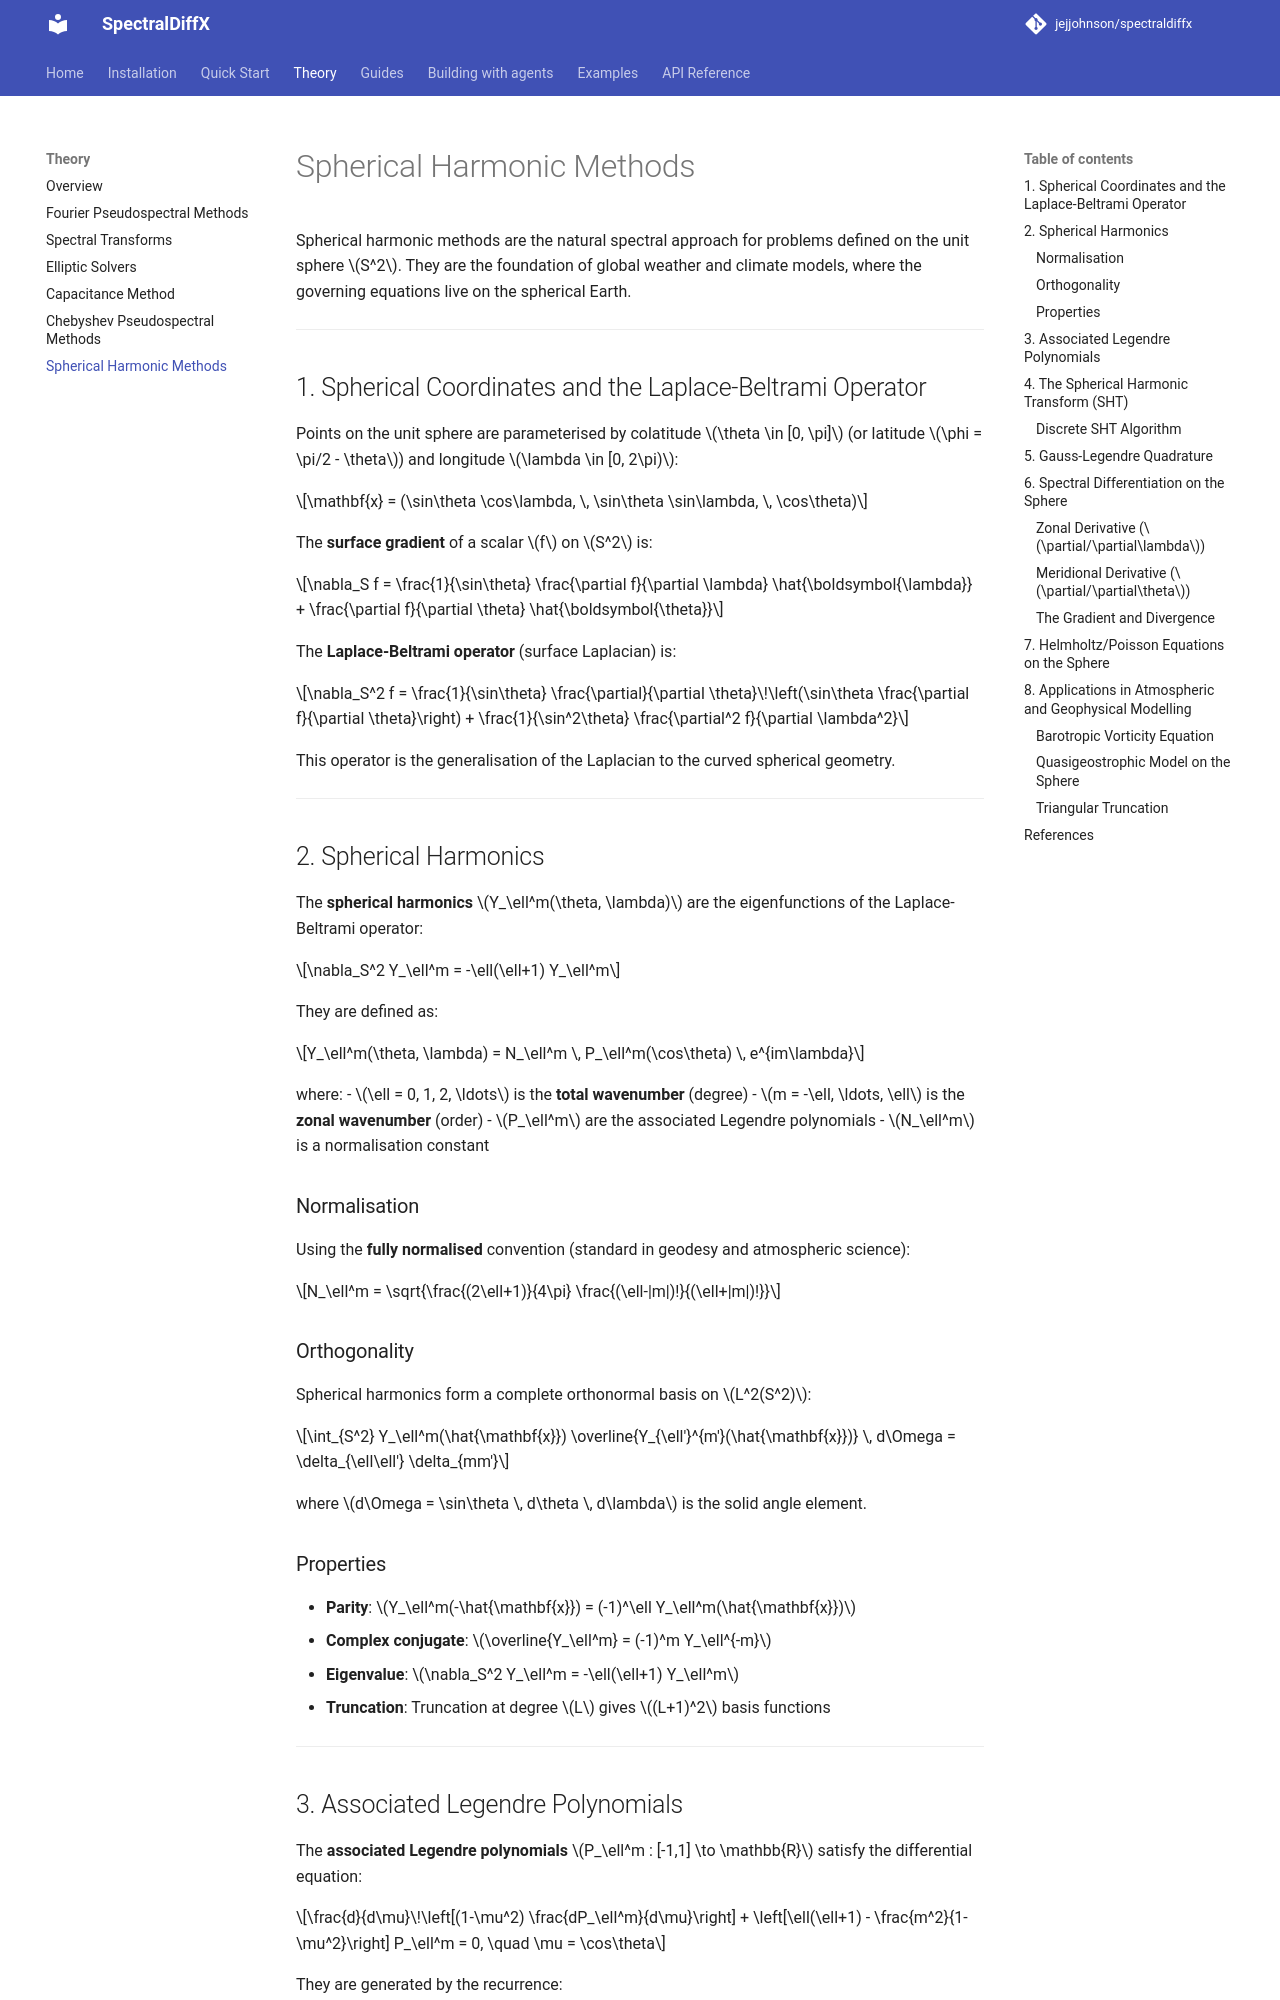

repository: jejjohnson/spectraldiffx · page: theory/spherical/index.html · generator: mkdocs

# Spherical Harmonic Methods

Spherical harmonic methods are the natural spectral approach for problems defined on the unit sphere $S^2$. They are the foundation of global weather and climate models, where the governing equations live on the spherical Earth.

---

## 1. Spherical Coordinates and the Laplace-Beltrami Operator

Points on the unit sphere are parameterised by colatitude $\theta \in [0, \pi]$ (or latitude $\phi = \pi/2 - \theta$) and longitude $\lambda \in [0, 2\pi)$:

$$\mathbf{x} = (\sin\theta \cos\lambda, \, \sin\theta \sin\lambda, \, \cos\theta)$$

The **surface gradient** of a scalar $f$ on $S^2$ is:

$$\nabla_S f = \frac{1}{\sin\theta} \frac{\partial f}{\partial \lambda} \hat{\boldsymbol{\lambda}} + \frac{\partial f}{\partial \theta} \hat{\boldsymbol{\theta}}$$

The **Laplace-Beltrami operator** (surface Laplacian) is:

$$\nabla_S^2 f = \frac{1}{\sin\theta} \frac{\partial}{\partial \theta}\!\left(\sin\theta \frac{\partial f}{\partial \theta}\right) + \frac{1}{\sin^2\theta} \frac{\partial^2 f}{\partial \lambda^2}$$

This operator is the generalisation of the Laplacian to the curved spherical geometry.

---

## 2. Spherical Harmonics

The **spherical harmonics** $Y_\ell^m(\theta, \lambda)$ are the eigenfunctions of the Laplace-Beltrami operator:

$$\nabla_S^2 Y_\ell^m = -\ell(\ell+1) Y_\ell^m$$

They are defined as:

$$Y_\ell^m(\theta, \lambda) = N_\ell^m \, P_\ell^m(\cos\theta) \, e^{im\lambda}$$

where:
- $\ell = 0, 1, 2, \ldots$ is the **total wavenumber** (degree)
- $m = -\ell, \ldots, \ell$ is the **zonal wavenumber** (order)
- $P_\ell^m$ are the associated Legendre polynomials
- $N_\ell^m$ is a normalisation constant

### Normalisation

Using the **fully normalised** convention (standard in geodesy and atmospheric science):

$$N_\ell^m = \sqrt{\frac{(2\ell+1)}{4\pi} \frac{(\ell-|m|)!}{(\ell+|m|)!}}$$

### Orthogonality

Spherical harmonics form a complete orthonormal basis on $L^2(S^2)$:

$$\int_{S^2} Y_\ell^m(\hat{\mathbf{x}}) \overline{Y_{\ell'}^{m'}(\hat{\mathbf{x}})} \, d\Omega = \delta_{\ell\ell'} \delta_{mm'}$$

where $d\Omega = \sin\theta \, d\theta \, d\lambda$ is the solid angle element.

### Properties

- **Parity**: $Y_\ell^m(-\hat{\mathbf{x}}) = (-1)^\ell Y_\ell^m(\hat{\mathbf{x}})$
- **Complex conjugate**: $\overline{Y_\ell^m} = (-1)^m Y_\ell^{-m}$
- **Eigenvalue**: $\nabla_S^2 Y_\ell^m = -\ell(\ell+1) Y_\ell^m$
- **Truncation**: Truncation at degree $L$ gives $(L+1)^2$ basis functions

---
